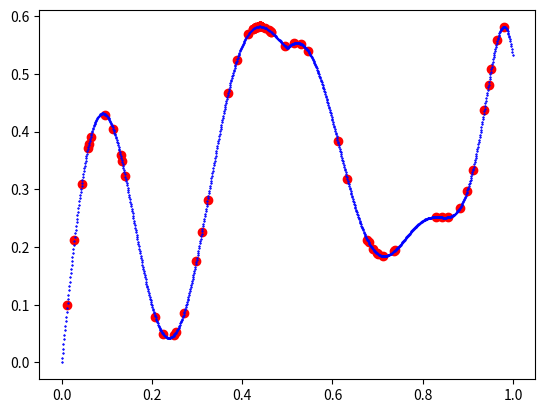

Generate this figure with matplotlib:
import matplotlib.pyplot as plt
import math
import random
import numpy as np

N = 50 #population 
T = 200 #quantity of generations

left_edge = 0
right_edge = 1

eps = 0.0000001
epsN = int(-math.log10(eps))

selection_n = 20
mutation_n = 3

def func(x):
    term1 = 0.5 * abs(x) + 0.5
    term2 = -0.5 * math.cos((70.0/6) * (math.tan(x) - 1.5 * math.sin(x)))
    term3 = math.sin((120.0/7) * x) * abs(x - 0.5)
    term4 = -math.cos(x) * abs(math.sin(x))
    return (term1 + term2 + term3 + term4)

def starting_individuals(l, r, n):
    individuals = []
    step = abs(r-l)/n
    while (l <= r):
        individuals.append(l)
        l += step
    return individuals

def generate_population(individuals):
    population = []
    for i in individuals:
        population.append([i, func(i)])
    return population

def encoding(individual, n):
    individual_genes = []
    if individual == 1.0:
        individual = int(individual*pow(10,n))-1
    else:
        individual = int(individual*pow(10,n))
    for j in range(n):
        individual_genes.append(individual % 10)
        individual //= 10
    return individual_genes

def decoding(genes, n):
    individual = 0
    for i in range(n):
        individual += genes[n-1-i] * pow(10, -i-1)
    return round(individual, epsN)

def selection(population, num): #num - кількість особистостей, що ми хочемо обрати
    selected_individuals = []
    population.sort(key=lambda x:x[1], reverse = True)
    s_max = population[0][1]
    n = 0
    while n < num:
        random_individual = random.gauss(s_max, 0.5)
        if random_individual > s_max:
            random_individual = abs(random_individual-s_max)
        individual_index = 0
        for individual, survavability in population:
            if n >= num:
                break
            if survavability >= random_individual:
                selected_individuals.append(individual)
                n += 1
            else:
                break
    return selected_individuals

def crossover(individuals, num):
    new_individuals = []
    if len(individuals) < 2:
        return "Not enough individuals"
    for i in range(0, len(individuals), 2):
        parent1 = individuals[i]
        parent2 = individuals[i+1]
        child1 = parent1
        child2 = parent2
        for i in range(int(num/2)):
            temp = parent1[i]
            child1[i] = parent2[i]
            child2[i] = temp
        new_individuals.append(child1)
        new_individuals.append(child2)
    return new_individuals

def mutation(individuals, n):
    for i in range(n):
        random_ind = random.randint(0,len(individuals)-1)
        random_gen = random.randint(0,len(individuals[random_ind])-1)
        random_num = random.randint(0,9)
        individuals[random_ind][random_gen] = random_num
    return individuals

def draw_plot(result):
    x = [r[0] for r in result]
    y = [r[1] for r in result]

    plt.scatter(x, y, color="red")
    p = generate_population(starting_individuals(left_edge, right_edge, 1000))
    x_true = [r[0] for r in p]
    y_true = [r[1] for r in p]

    plt.scatter(x_true, y_true, color="blue", s=0.2)
    plt.show()

def new_gen(population, T):
    t = 0
    while (t < T):
        print(f"Gen {t}")
        temp = [p[0] for p in population]
        print(temp)
        if t == 0:
            draw_plot(population)
        for i in range(len(population)):
            population[i][0] = encoding(population[i][0], epsN)
        selected = selection(population, selection_n)
        print("Selected")
        temp = []
        pop = []
        for s in selected:
            temp.append(decoding(s, epsN))
        print(temp)
        for i in range(len(temp)):
            pop.append([temp[i],func(temp[i])])
        # draw_plot(pop)
        children = crossover(selected, epsN)
        print("Children")
        temp = []
        pop = []
        for c in children:
            temp.append(decoding(c, epsN))
        print(temp)
        for i in range(len(temp)):
            pop.append([temp[i],func(temp[i])])
        # draw_plot(pop)
        if t != T-1:
            mut_children = mutation(children, mutation_n)
            for i in range(len(mut_children)):
                mut_children[i] = decoding(mut_children[i], epsN)
                temp.append(mut_children[i])
            print("Mutated")
            population = generate_population(mut_children)
            print(temp)
        else:
            for i in range(len(children)):
                children[i] = decoding(children[i], epsN)
                temp.append(mut_children[i])
            print("Final population")
            population = generate_population(children)
            print(temp)
        # draw_plot(population)
        
        t += 1
    return population

ind = starting_individuals(left_edge,right_edge,N)
P = generate_population(ind)
s = []
xr = []
for i in range(N):
    xr.append(random.uniform(left_edge,right_edge))
for i in xr:
    s.append([i, func(i)])
result = new_gen(s, T)
draw_plot(result)
